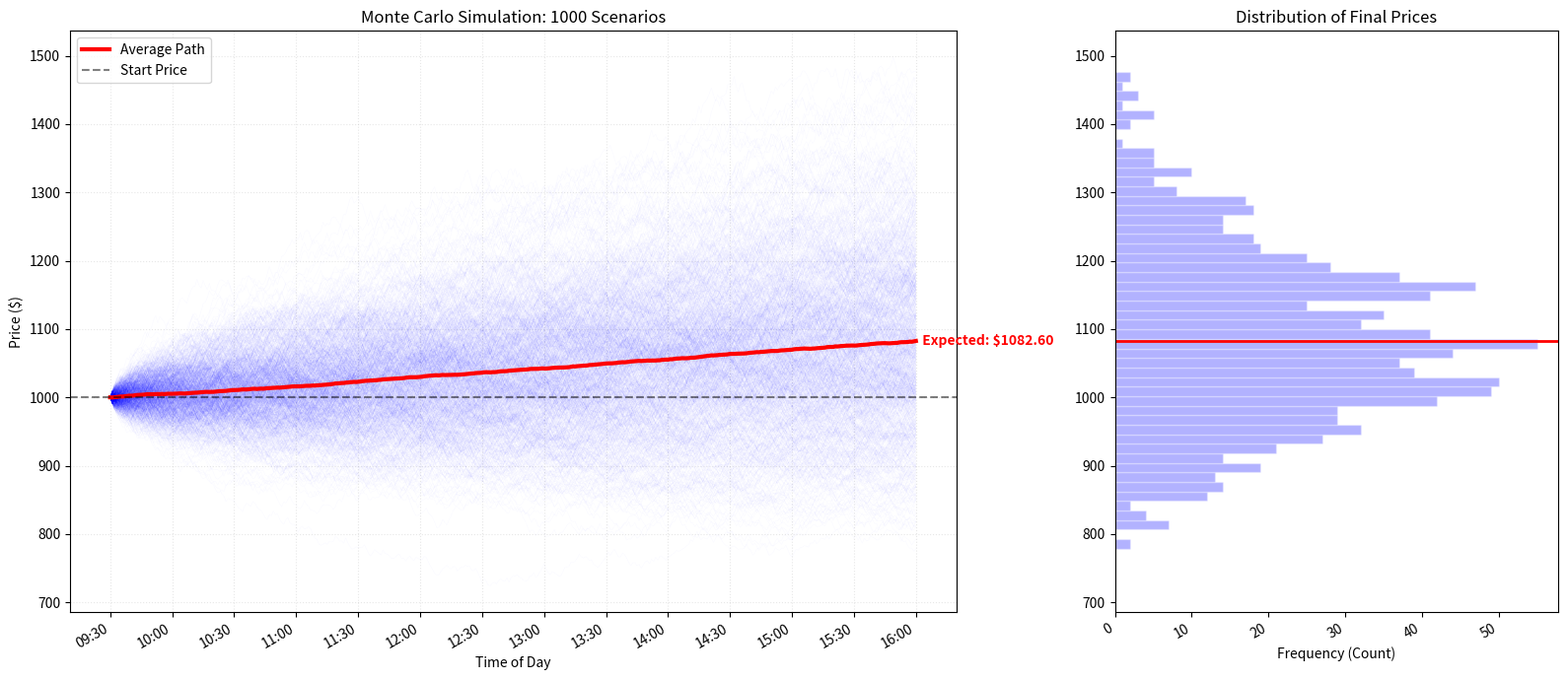

This chart was generated by the following Python code:

#Current formula: Price(t+1) = Price(t) * (1 + percentage change)

import numpy as np
import matplotlib.pyplot as plt
import matplotlib.dates as mdates
import matplotlib.dates as mdates

#I want the x axis of the graph to have time rather than counting the number of steps as days. I want to make each step one minute
from datetime import datetime, timedelta
start_time = datetime(2026, 4, 1, 9, 30) #Starting time of the stock market
times = [start_time]

#I am importing the random module to generate random numbers
import random

#I want to run this random walk multiple times as a Monte Carlo simulation
simulations = 1000

#I am adding volatility to the price changes. Some days may be quiet and some more volatile. We need a variable that can represent this.
volatility = 0.01

#I am generating a random number between -10 and 10 and storing it as the variable 'step'
#I could choose random.randint if I wanted to generate a random integer however, a random decimal seems more appropriate for a fluctuating stock price
step = random.uniform(-volatility, volatility)

#I am printing the value of 'step' to the console
print(step)

#I want to create a starting point for the price
price = 1000

#I want to show the history of the price changes after every step
history = [price]

#I want to add drift to the price changes. Drift is a constant value that represents the expected return of the stock over time.
drift = 0.0002

#I want to create an expected value line in the blue cloud of the Monte Carlo simulation.
all_final_prices = []
all_histories = []

#I want to run the random walk 1000 times to see the different possible outcomes of the stock price.
for s in range(simulations):
    price = 1000
    history = [price]

    #I want to tell python to make the price take 390 steps
    for i in range(390):
        change_percentage = random.uniform(-volatility, volatility)
        price = price * (1 + change_percentage + drift)
    
        if price <= 0:
            price = 0
            history.append(price)
            break
        history.append(price)

    all_final_prices.append(price)
    all_histories.append(history)        

    plot_times = [start_time + timedelta(minutes=j) for j in range(len(history))]


# --- CALCULATE DATA ---
mean_path = np.mean(all_histories, axis=0)
final_time_axis = [start_time + timedelta(minutes=j) for j in range(391)]
final_mean_price = mean_path[-1]

# --- CREATING THE SINGLE FIGURE ---
fig, (ax1, ax2) = plt.subplots(1, 2, figsize=(16, 7), gridspec_kw={'width_ratios': [2, 1]})

# --- DRAWING THE CLOUD ---
for h in all_histories:
    ax1.plot(final_time_axis, h, color="blue", alpha=0.02, linewidth=0.5)

# Plotting the Mean Path on ax1
ax1.plot(final_time_axis, mean_path, color="red", linewidth=3, label="Average Path")

# ADDING THE LABEL BACK
ax1.text(final_time_axis[-1], final_mean_price, f'  Expected: ${final_mean_price:.2f}', 
         color="red", fontweight="bold", va="center")

# Visual formatting for ax1
ax1.axhline(y=1000, color="black", linestyle="--", alpha=0.5, label="Start Price")
ax1.set_title(f"Monte Carlo Simulation: {simulations} Scenarios", fontsize=12)
ax1.set_xlabel("Time of Day")
ax1.set_ylabel("Price ($)")
ax1.xaxis.set_major_formatter(mdates.DateFormatter('%H:%M'))
ax1.xaxis.set_major_locator(mdates.MinuteLocator(byminute=[0, 30]))
ax1.legend(loc="upper left")
ax1.grid(True, linestyle=':', alpha=0.3)

# --- DRAWING THE HISTOGRAM ---
ax2.hist(all_final_prices, bins=50, orientation='horizontal', color='blue', alpha=0.3, edgecolor='white')
ax2.axhline(y=final_mean_price, color='red', linewidth=2, linestyle='-')
ax2.set_title("Distribution of Final Prices", fontsize=12)
ax2.set_xlabel("Frequency (Count)")
# Syncing the Y-axis of the histogram with the price of the cloud
ax2.set_ylim(ax1.get_ylim()) 

# --- FINISH ---
plt.gcf().autofmt_xdate()
plt.tight_layout()
print(f"Analysis Complete. Average Final Price: ${final_mean_price:.2f}")
plt.show()
